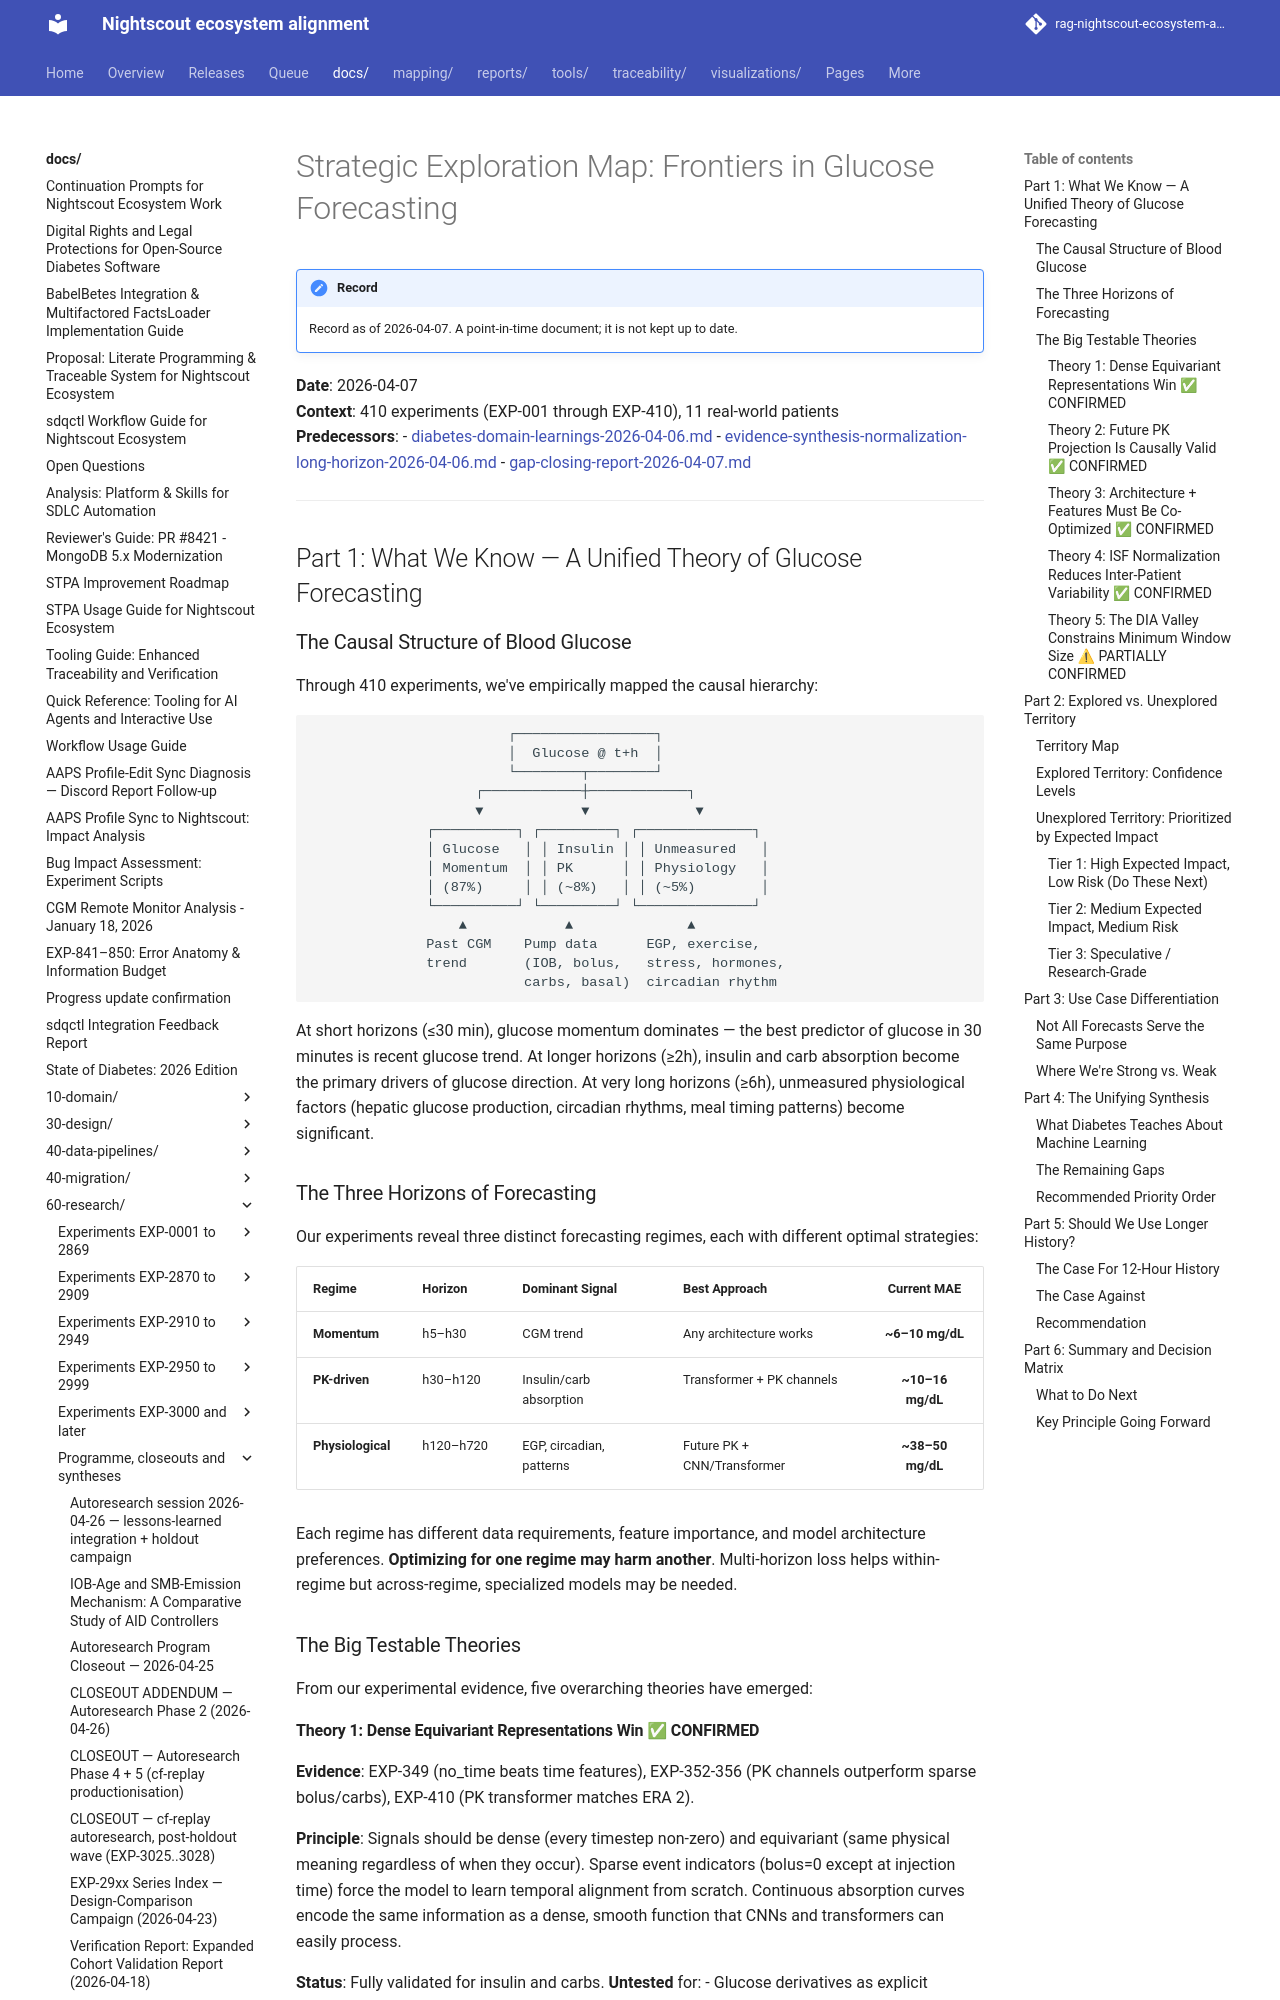

repository: bewest/rag-nightscout-ecosystem-alignment · page: docs/60-research/strategic-exploration-map-2026-04-07.html · generator: mkdocs

# Strategic Exploration Map: Frontiers in Glucose Forecasting

**Date**: 2026-04-07  
**Context**: 410 experiments (EXP-001 through EXP-410), 11 real-world patients  
**Predecessors**:
- [diabetes-domain-learnings-2026-04-06.md](diabetes-domain-learnings-2026-04-06.md)
- [evidence-synthesis-normalization-long-horizon-2026-04-06.md](evidence-synthesis-normalization-long-horizon-2026-04-06.md)
- [gap-closing-report-2026-04-07.md](gap-closing-report-2026-04-07.md)

---

## Part 1: What We Know — A Unified Theory of Glucose Forecasting

### The Causal Structure of Blood Glucose

Through 410 experiments, we've empirically mapped the causal hierarchy:

```
                        ┌─────────────────┐
                        │  Glucose @ t+h  │
                        └────────┬────────┘
                    ┌────────────┼────────────┐
                    ▼            ▼             ▼
              ┌──────────┐ ┌─────────┐ ┌──────────────┐
              │ Glucose   │ │ Insulin │ │ Unmeasured   │
              │ Momentum  │ │ PK      │ │ Physiology   │
              │ (87%)     │ │ (~8%)   │ │ (~5%)        │
              └──────────┘ └─────────┘ └──────────────┘
                  ▲            ▲              ▲
              Past CGM    Pump data      EGP, exercise,
              trend       (IOB, bolus,   stress, hormones,
                          carbs, basal)  circadian rhythm
```

At short horizons (≤30 min), glucose momentum dominates — the best predictor
of glucose in 30 minutes is recent glucose trend. At longer horizons (≥2h),
insulin and carb absorption become the primary drivers of glucose direction.
At very long horizons (≥6h), unmeasured physiological factors (hepatic glucose
production, circadian rhythms, meal timing patterns) become significant.

### The Three Horizons of Forecasting

Our experiments reveal three distinct forecasting regimes, each with different
optimal strategies:

| Regime | Horizon | Dominant Signal | Best Approach | Current MAE |
|--------|---------|----------------|---------------|:-----------:|
| **Momentum** | h5–h30 | CGM trend | Any architecture works | **~6–10 mg/dL** |
| **PK-driven** | h30–h120 | Insulin/carb absorption | Transformer + PK channels | **~10–16 mg/dL** |
| **Physiological** | h120–h720 | EGP, circadian, patterns | Future PK + CNN/Transformer | **~38–50 mg/dL** |

Each regime has different data requirements, feature importance, and model
architecture preferences. **Optimizing for one regime may harm another**.
Multi-horizon loss helps within-regime but across-regime, specialized models
may be needed.

### The Big Testable Theories

From our experimental evidence, five overarching theories have emerged:

#### Theory 1: Dense Equivariant Representations Win ✅ CONFIRMED

**Evidence**: EXP-349 (no_time beats time features), EXP-352-356 (PK channels
outperform sparse bolus/carbs), EXP-410 (PK transformer matches ERA 2).

**Principle**: Signals should be dense (every timestep non-zero) and
equivariant (same physical meaning regardless of when they occur). Sparse
event indicators (bolus=0 except at injection time) force the model to learn
temporal alignment from scratch. Continuous absorption curves encode the same
information as a dense, smooth function that CNNs and transformers can easily
process.

**Status**: Fully validated for insulin and carbs. **Untested** for:
- Glucose derivatives as explicit channels (rather than implicit)
- Multi-rate moving averages as additional channels
- ISF-normalized derivative channels
